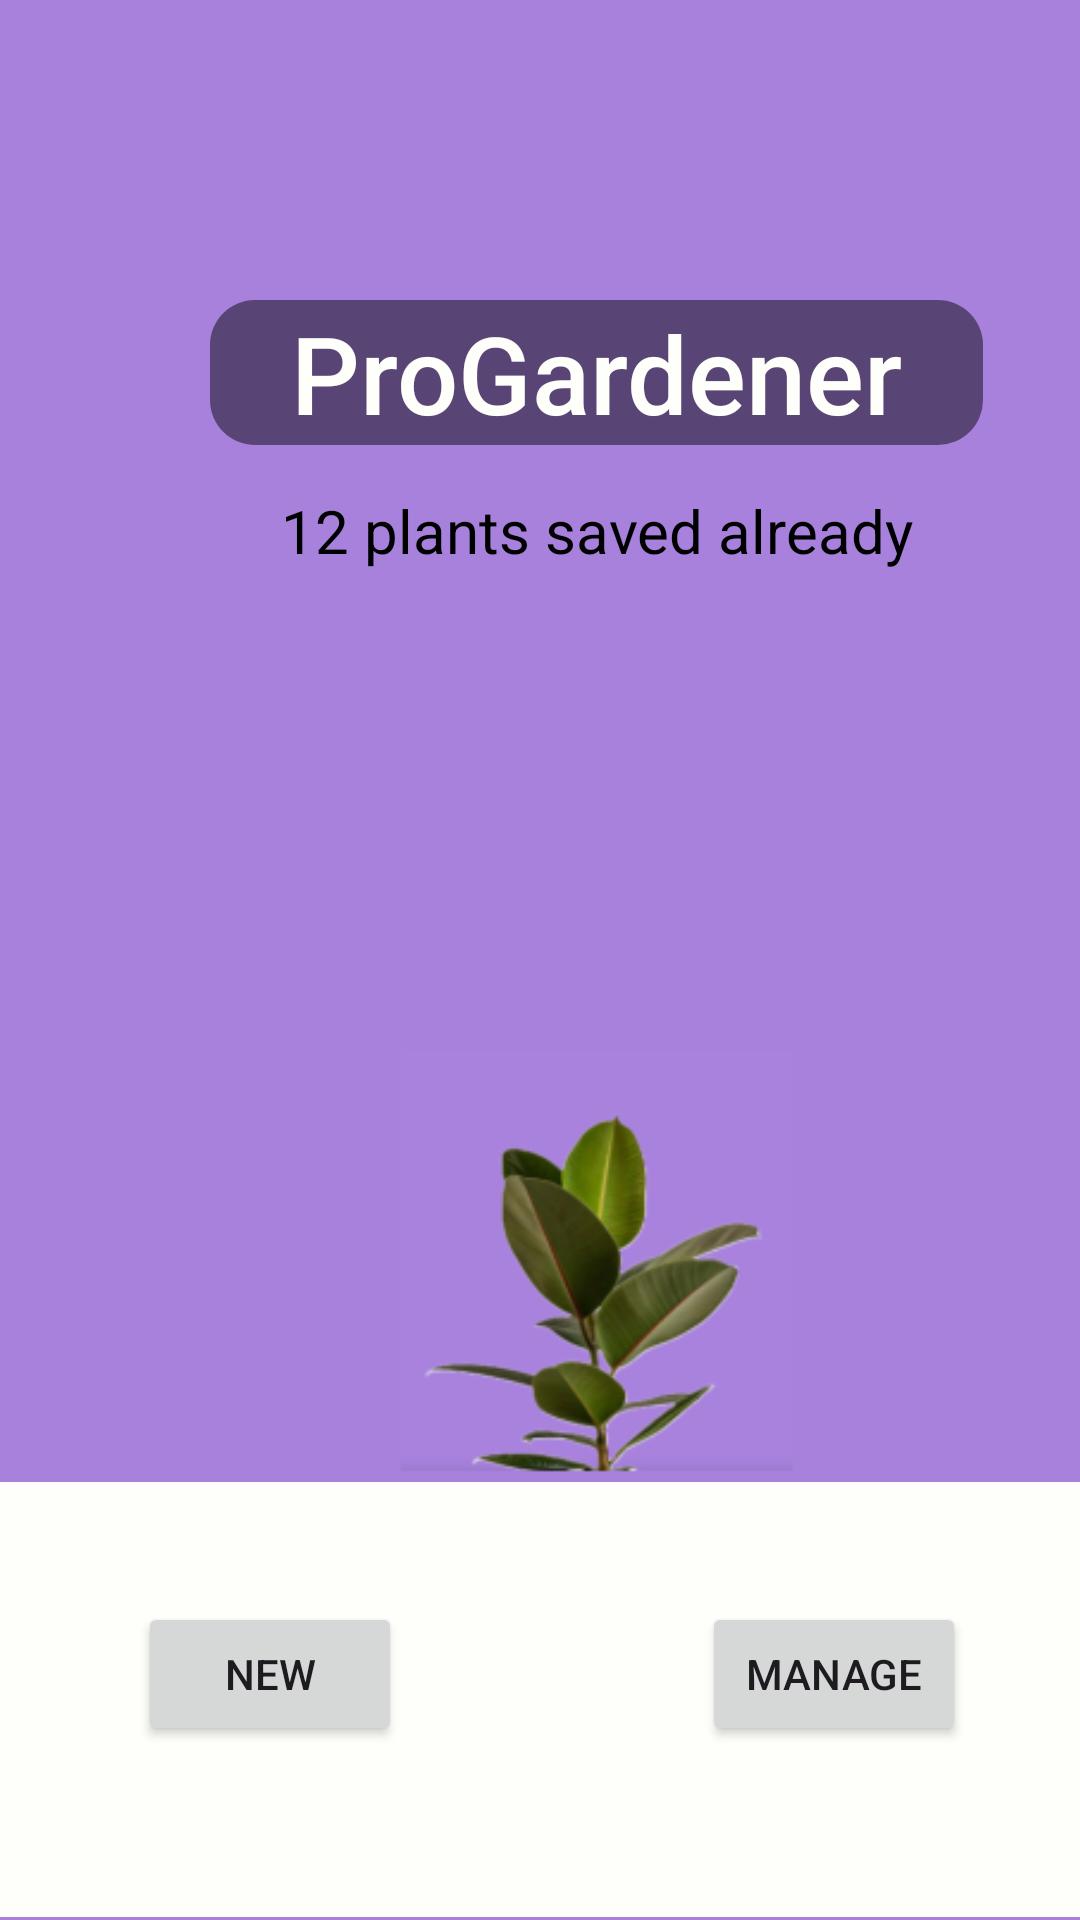

Produce the Android XML layout that renders to this screen, including the resource entries it uses.
<!-- AndroidManifest.xml: activity theme Theme.ProGardener -->
<!-- res/layout/activity_main.xml -->
<?xml version="1.0" encoding="utf-8"?>
<androidx.constraintlayout.widget.ConstraintLayout xmlns:android="http://schemas.android.com/apk/res/android"
    xmlns:app="http://schemas.android.com/apk/res-auto"
    xmlns:tools="http://schemas.android.com/tools"
    android:layout_width="match_parent"
    android:layout_height="match_parent"
    android:minWidth="12dp">

    <TableLayout
        android:layout_width="match_parent"
        android:layout_height="match_parent"
        android:background="#A781DC">

        <TableRow
            android:layout_width="match_parent"
            android:layout_height="match_parent" >

            <Space
                android:layout_width="48dp"
                android:layout_height="wrap_content"
                android:minHeight="100dp" />
        </TableRow>

        <TableRow
            android:layout_width="match_parent"
            android:layout_height="match_parent">

            <Space
                android:layout_width="wrap_content"
                android:layout_height="wrap_content"
                android:minWidth="50dp" />

            <TextView
                android:id="@+id/title"
                android:layout_width="wrap_content"
                android:layout_height="wrap_content"
                android:background="@drawable/rounded_corner"
                android:fontFamily="sans-serif-medium"
                android:text="   ProGardener   "
                android:textAlignment="center"
                android:textColor="#FEFEFB"
                android:textSize="36sp"
                android:typeface="sans" />

        </TableRow>

        <TableRow
            android:layout_width="match_parent"
            android:layout_height="match_parent" >

            <Space
                android:layout_width="43dp"
                android:layout_height="match_parent"
                android:minHeight="15dp" />
        </TableRow>

        <TableRow
            android:layout_width="match_parent"
            android:layout_height="match_parent" >

            <Space
                android:layout_width="70dp"
                android:layout_height="wrap_content" />

            <TextView
                android:id="@+id/currentammountofplants"
                android:layout_width="wrap_content"
                android:layout_height="wrap_content"
                android:text="@string/plants_saved_already"
                android:textAlignment="center"
                android:textColor="#000000"
                android:textSize="20sp" />

        </TableRow>

        <TableRow
            android:layout_width="match_parent"
            android:layout_height="match_parent" >

            <Space
                android:layout_width="38dp"
                android:layout_height="wrap_content"
                android:minHeight="70dp" />
        </TableRow>

        <TableRow
            android:layout_width="match_parent"
            android:layout_height="match_parent" >

            <Space
                android:layout_width="48dp"
                android:layout_height="wrap_content"
                android:minHeight="320dp" />

            <ImageView
                android:id="@+id/imageView9"
                android:layout_width="match_parent"
                android:layout_height="match_parent"
                app:srcCompat="@mipmap/ic_launcher_foreground" />

        </TableRow>

    </TableLayout>

    <FrameLayout
        android:layout_width="409dp"
        android:layout_height="145dp"
        android:layout_marginStart="1dp"
        android:layout_marginEnd="1dp"
        android:layout_marginBottom="1dp"
        android:background="#FEFEFB"
        app:layout_constraintBottom_toBottomOf="parent"
        app:layout_constraintEnd_toEndOf="parent"
        app:layout_constraintStart_toStartOf="parent">

        <TableLayout
            android:layout_width="match_parent"
            android:layout_height="match_parent">

            <TableRow
                android:layout_width="match_parent"
                android:layout_height="match_parent">

                <Space
                    android:layout_width="wrap_content"
                    android:layout_height="wrap_content"
                    android:minWidth="0dp"
                    android:minHeight="40dp" />
            </TableRow>

            <TableRow
                android:layout_width="match_parent"
                android:layout_height="match_parent">

                <Space
                    android:layout_width="wrap_content"
                    android:layout_height="wrap_content"
                    android:minWidth="70dp" />

                <Button
                    android:id="@+id/buttonnew"
                    android:layout_width="wrap_content"
                    android:layout_height="wrap_content"
                    android:text="New"
                    android:onClick="newPlantNewScreen" />

                <Space
                    android:layout_width="wrap_content"
                    android:layout_height="wrap_content"
                    android:minWidth="100dp" />

                <Button
                    android:id="@+id/buttonmanage"
                    android:layout_width="wrap_content"
                    android:layout_height="wrap_content"
                    android:text="Manage"
                    android:onClick="viewPlantNewScreen"  />

                <Space
                    android:layout_width="wrap_content"
                    android:layout_height="wrap_content"
                    android:minWidth="70dp" />
            </TableRow>
        </TableLayout>

    </FrameLayout>
</androidx.constraintlayout.widget.ConstraintLayout>
<!-- resources referenced by this layout -->
<resources>
  <!-- drawable rounded_corner (drawable) -->
  <?xml version="1.0" encoding="utf-8"?>
  <shape xmlns:android="http://schemas.android.com/apk/res/android">
      android:shape="rectangle">
  
      <corners android:radius="15dp" />
  
      
      <stroke android:width="0dp" android:color="#ccc" />
  
      
      <solid android:color="#594575" />
  </shape>
  <!-- mipmap ic_launcher_foreground: webp bitmap (mipmap-hdpi, 4990 bytes) -->
  <string name="plants_saved_already">12 plants saved already</string>
  <style name="Theme.ProGardener" parent="Base.Theme.ProGardener" />
  <style name="Base.Theme.ProGardener" parent="Theme.Material3.DayNight.NoActionBar">
          
          
      </style>
</resources>
